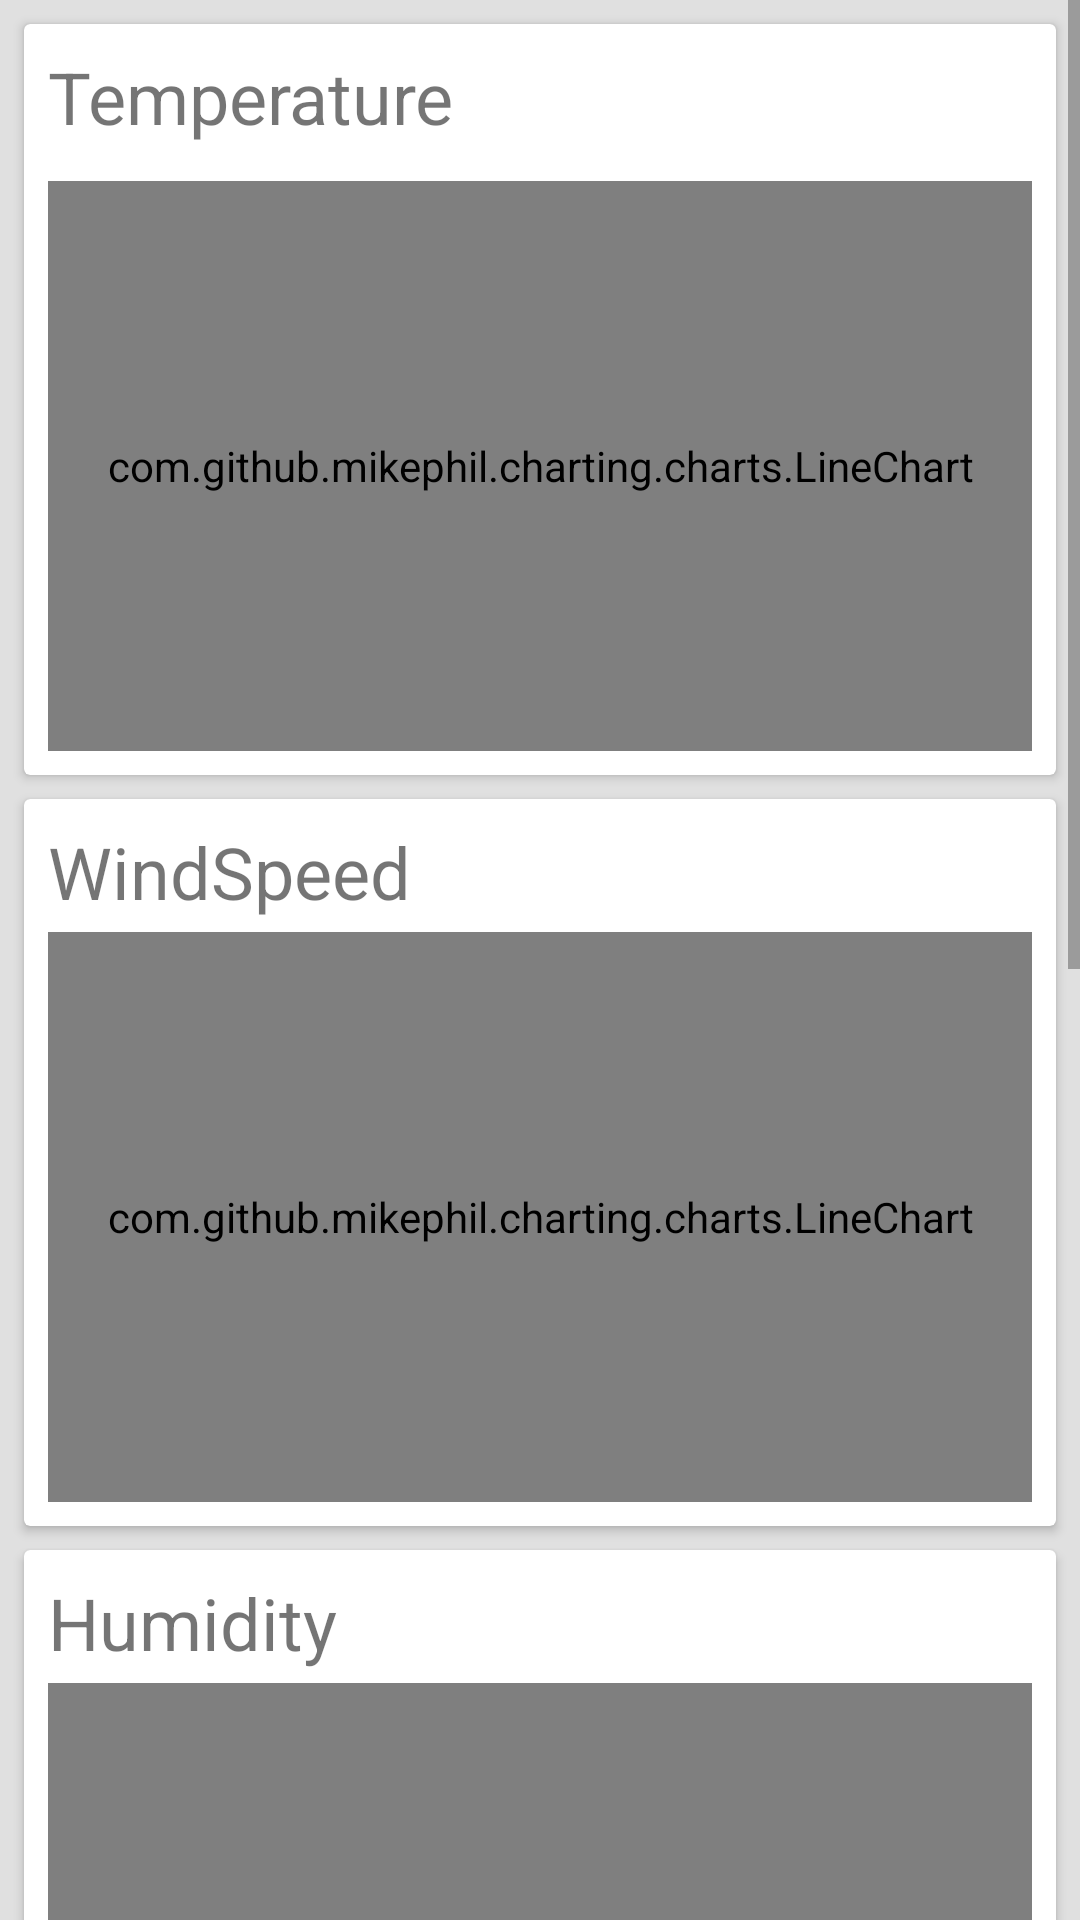

This screen was rendered from an Android layout file. Write that file and the resources it references.
<!-- AndroidManifest.xml: application theme AppTheme -->
<!-- res/layout/fragment_oneday.xml -->
<ScrollView
    xmlns:app="http://schemas.android.com/apk/res-auto"
    xmlns:android="http://schemas.android.com/apk/res/android"
    android:layout_height="wrap_content"
    android:layout_width="match_parent">
    <LinearLayout
        android:layout_height="wrap_content"
        android:layout_width="match_parent"
        android:orientation="vertical"
        app:layout_behavior="@string/appbar_scrolling_view_behavior">

        <android.support.v7.widget.CardView
            xmlns:android="http://schemas.android.com/apk/res/android"
            xmlns:card_view="http://schemas.android.com/apk/res-auto"
            android:layout_width="match_parent"
            android:layout_height="wrap_content"
            android:layout_marginTop="8dp"
            android:layout_marginLeft="8dp"
            android:layout_marginRight="8dp"
            card_view:cardCornerRadius="2dp">
            <LinearLayout
                android:layout_width="match_parent"
                android:layout_height="match_parent"
                android:orientation="vertical"
                android:padding="8dp">
                <TextView
                    android:layout_width="wrap_content"
                    android:layout_height="wrap_content"
                    android:text="@string/temperature"
                    android:textSize="24sp"/>
                <ImageView
                    android:layout_width="match_parent"
                    android:layout_height="4dp"
                    android:background="@color/divide"/>
                <com.github.mikephil.charting.charts.LineChart
                    android:id="@+id/temperature_chart"
                    android:layout_width="match_parent"
                    android:layout_height="190dp"
                    android:layout_marginTop="8dp"/>
            </LinearLayout>
        </android.support.v7.widget.CardView>

        <android.support.v7.widget.CardView
            xmlns:android="http://schemas.android.com/apk/res/android"
            xmlns:card_view="http://schemas.android.com/apk/res-auto"
            android:layout_width="match_parent"
            android:layout_height="wrap_content"
            android:layout_marginTop="8dp"
            android:layout_marginLeft="8dp"
            android:layout_marginRight="8dp"
            card_view:cardCornerRadius="2dp">
            <LinearLayout
                android:layout_width="match_parent"
                android:layout_height="match_parent"
                android:orientation="vertical"
                android:padding="8dp">
                <TextView
                    android:layout_width="wrap_content"
                    android:layout_height="wrap_content"
                    android:text="@string/wind"
                    android:textSize="24sp"/>
                <ImageView
                    android:layout_width="match_parent"
                    android:layout_height="4dp"
                    android:background="@color/divide"/>
                <com.github.mikephil.charting.charts.LineChart
                    android:id="@+id/wind_chart"
                    android:layout_width="match_parent"
                    android:layout_height="190dp" />
            </LinearLayout>
        </android.support.v7.widget.CardView>

        <android.support.v7.widget.CardView
            xmlns:android="http://schemas.android.com/apk/res/android"
            xmlns:card_view="http://schemas.android.com/apk/res-auto"
            android:layout_width="match_parent"
            android:layout_height="wrap_content"
            android:layout_marginTop="8dp"
            android:layout_marginLeft="8dp"
            android:layout_marginRight="8dp"
            card_view:cardCornerRadius="2dp">
            <LinearLayout
                android:layout_width="match_parent"
                android:layout_height="match_parent"
                android:orientation="vertical"
                android:padding="8dp">
                <TextView
                    android:layout_width="wrap_content"
                    android:layout_height="wrap_content"
                    android:text="@string/wet"
                    android:textSize="24sp"/>
                <ImageView
                    android:layout_width="match_parent"
                    android:layout_height="4dp"
                    android:background="@color/divide"/>
                <com.github.mikephil.charting.charts.LineChart
                    android:id="@+id/wet_chart"
                    android:layout_width="match_parent"
                    android:layout_height="190dp" />
            </LinearLayout>
        </android.support.v7.widget.CardView>

        <android.support.v7.widget.CardView
            xmlns:android="http://schemas.android.com/apk/res/android"
            xmlns:card_view="http://schemas.android.com/apk/res-auto"
            android:layout_width="match_parent"
            android:layout_height="wrap_content"
            android:layout_marginTop="8dp"
            android:layout_marginLeft="8dp"
            android:layout_marginRight="8dp"
            card_view:cardCornerRadius="2dp">
            <LinearLayout
                android:layout_width="match_parent"
                android:layout_height="match_parent"
                android:orientation="vertical"
                android:padding="8dp">
                <TextView
                    android:layout_width="wrap_content"
                    android:layout_height="wrap_content"
                    android:text="@string/visit"
                    android:textSize="24sp"/>
                <ImageView
                    android:layout_width="match_parent"
                    android:layout_height="4dp"
                    android:background="@color/divide"/>
                <com.github.mikephil.charting.charts.LineChart
                    android:id="@+id/visit_chart"
                    android:layout_width="match_parent"
                    android:layout_height="190dp" />
            </LinearLayout>
        </android.support.v7.widget.CardView>

        <android.support.v7.widget.CardView
            xmlns:android="http://schemas.android.com/apk/res/android"
            xmlns:card_view="http://schemas.android.com/apk/res-auto"
            android:layout_width="match_parent"
            android:layout_height="wrap_content"
            android:layout_marginTop="8dp"
            android:layout_marginLeft="8dp"
            android:layout_marginRight="8dp"
            card_view:cardCornerRadius="2dp"
            android:layout_marginBottom="8dp">
            <LinearLayout
                android:layout_width="match_parent"
                android:layout_height="match_parent"
                android:orientation="vertical"
                android:padding="8dp">
                <TextView
                    android:layout_width="wrap_content"
                    android:layout_height="wrap_content"
                    android:text="@string/pressure"
                    android:textSize="24sp"/>
                <ImageView
                    android:layout_width="match_parent"
                    android:layout_height="4dp"
                    android:background="@color/divide"/>
                <com.github.mikephil.charting.charts.LineChart
                    android:id="@+id/pressure_chart"
                    android:layout_width="match_parent"
                    android:layout_height="190dp" />
            </LinearLayout>
        </android.support.v7.widget.CardView>
    </LinearLayout>

</ScrollView>
<!-- resources referenced by this layout -->
<resources>
  <string name="pressure">Pressure</string>
  <string name="temperature">Temperature</string>
  <string name="visit">Visibility</string>
  <string name="wet">Humidity</string>
  <string name="wind">WindSpeed</string>
  <style name="AppTheme" parent="Theme.AppCompat.Light.NoActionBar">
          <item name="colorPrimary">#0288D1</item>
          <item name="colorPrimaryDark">#0277BD</item>
          <item name="colorAccent">#FF4081</item>
          <item name="android:windowBackground">@color/background</item>
      </style>
  <color name="background">#E0E0E0</color>
</resources>
